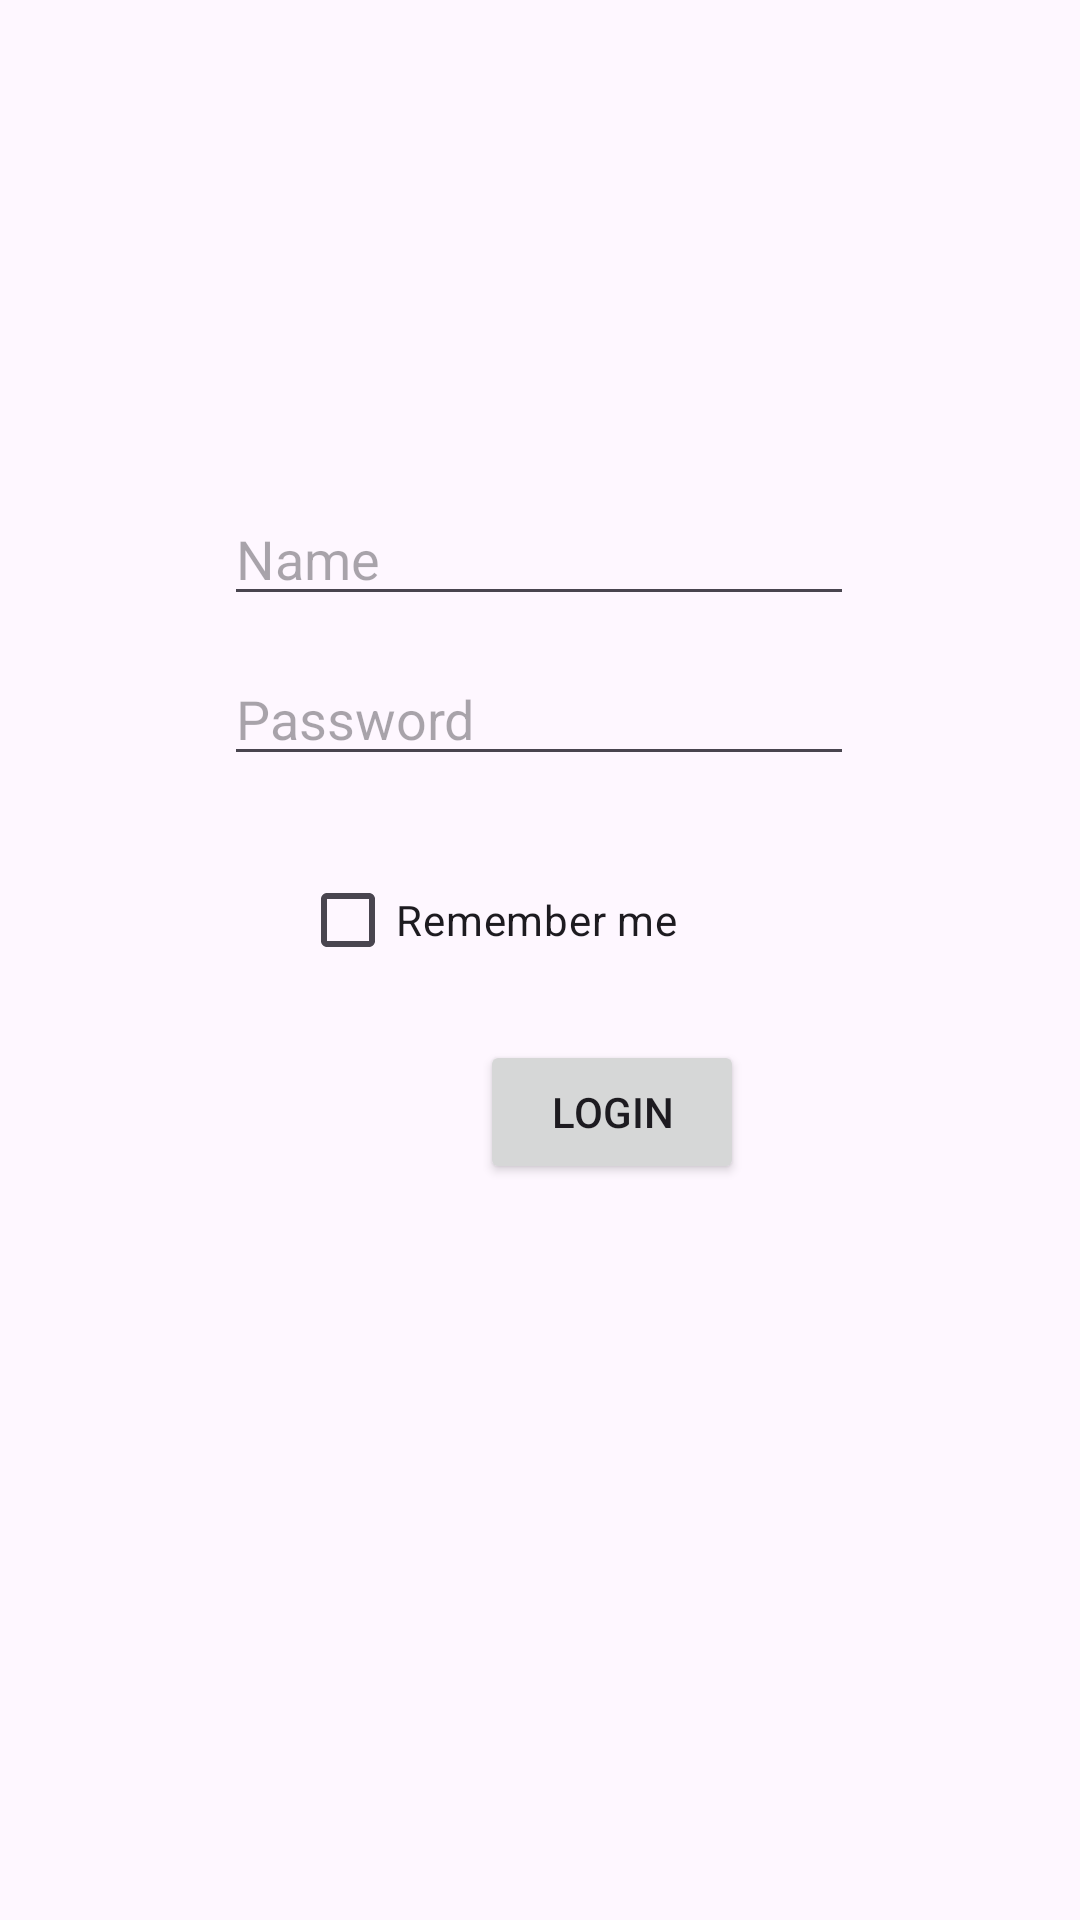

Layout XML and referenced resources for this Android screen:
<!-- AndroidManifest.xml: application theme Theme.ServerConnect -->
<!-- res/layout/login.xml -->
<?xml version="1.0" encoding="utf-8"?>
<androidx.constraintlayout.widget.ConstraintLayout xmlns:android="http://schemas.android.com/apk/res/android"
    xmlns:app="http://schemas.android.com/apk/res-auto"
    xmlns:tools="http://schemas.android.com/tools"
    android:layout_width="match_parent"
    android:layout_height="match_parent">

    <EditText
        android:id="@+id/Name"
        android:layout_width="wrap_content"
        android:layout_height="wrap_content"
        android:layout_marginTop="164dp"
        android:ems="10"
        android:hint="Name"
        android:inputType="text"
        app:layout_constraintEnd_toEndOf="parent"
        app:layout_constraintHorizontal_bias="0.497"
        app:layout_constraintStart_toStartOf="parent"
        app:layout_constraintTop_toTopOf="parent" />

    <EditText
        android:id="@+id/Password"
        android:layout_width="wrap_content"
        android:layout_height="wrap_content"
        android:layout_marginTop="12dp"
        android:ems="10"
        android:hint="Password"
        android:inputType="text"
        app:layout_constraintEnd_toEndOf="parent"
        app:layout_constraintHorizontal_bias="0.497"
        app:layout_constraintStart_toStartOf="parent"
        app:layout_constraintTop_toBottomOf="@+id/Name" />

    <CheckBox
        android:id="@+id/RememberMe"
        android:layout_width="wrap_content"
        android:layout_height="wrap_content"
        android:layout_marginStart="100dp"
        android:layout_marginTop="24dp"
        android:text="Remember me"
        app:layout_constraintStart_toStartOf="parent"
        app:layout_constraintTop_toBottomOf="@+id/Password" />

    <Button
        android:id="@+id/buttonLogin"
        android:layout_width="wrap_content"
        android:layout_height="wrap_content"
        android:layout_marginStart="160dp"
        android:layout_marginTop="16dp"
        android:text="Login"
        app:layout_constraintStart_toStartOf="parent"
        app:layout_constraintTop_toBottomOf="@+id/RememberMe" />
</androidx.constraintlayout.widget.ConstraintLayout>
<!-- resources referenced by this layout -->
<resources>
  <style name="Theme.ServerConnect" parent="Base.Theme.ServerConnect" />
  <style name="Base.Theme.ServerConnect" parent="Theme.Material3.DayNight.NoActionBar">
          
          
      </style>
</resources>
